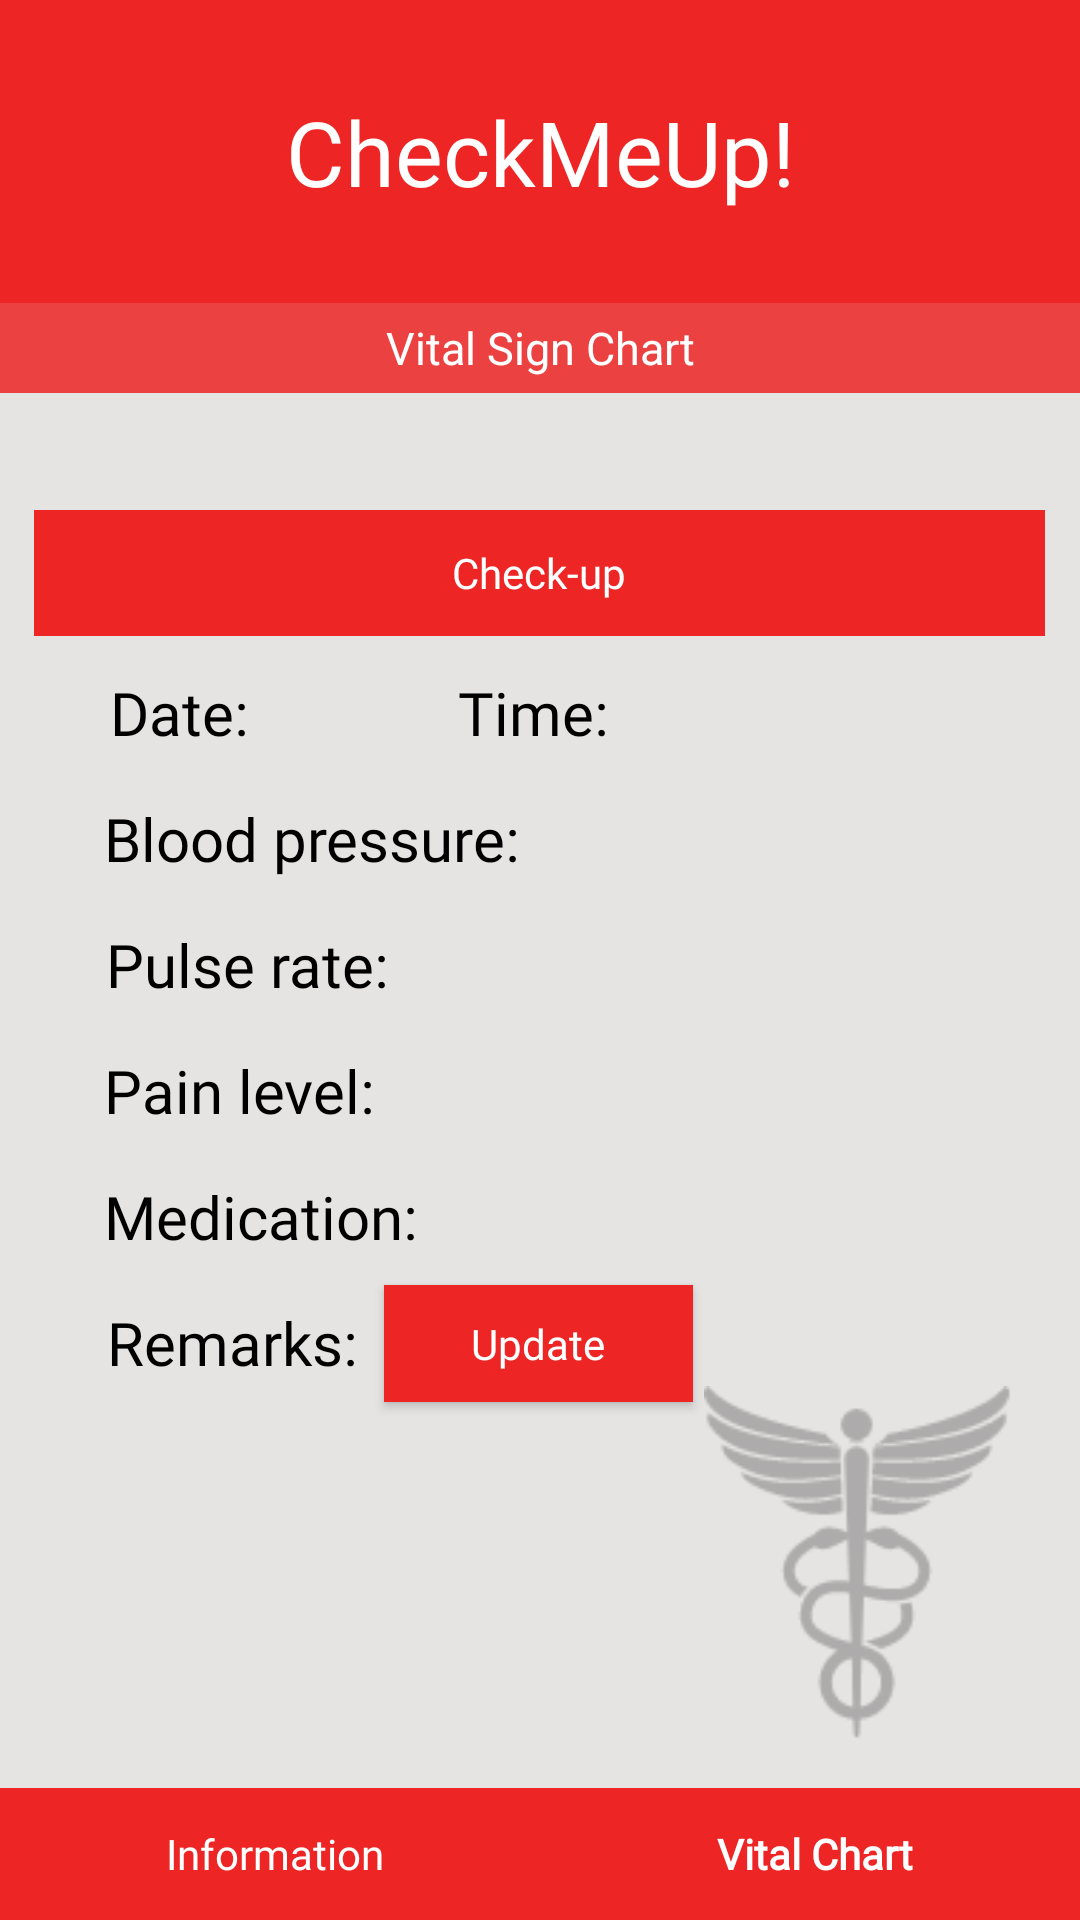

The Android layout XML behind this screen, and the referenced resources:
<!-- AndroidManifest.xml: application theme Theme.AppCompat.Light.NoActionBar -->
<!-- res/layout/activity_doc_current_ptvital.xml -->
<?xml version="1.0" encoding="utf-8"?>
<androidx.constraintlayout.widget.ConstraintLayout xmlns:android="http://schemas.android.com/apk/res/android"
    xmlns:app="http://schemas.android.com/apk/res-auto"
    xmlns:tools="http://schemas.android.com/tools"
    android:layout_width="match_parent"
    android:layout_height="match_parent"
    android:background="#E6E3E3"
    tools:context=".doc_current_ptvital">

    <TextView
        android:id="@+id/textView3"
        android:layout_width="match_parent"
        android:layout_height="101dp"
        android:background="#EE2525"
        android:fontFamily="@font/segoeui"
        android:gravity="center"
        android:text="@string/checkmeup"
        android:textColor="#FFFFFF"
        android:textSize="30sp"
        app:layout_constraintBottom_toBottomOf="parent"
        app:layout_constraintEnd_toEndOf="parent"
        app:layout_constraintHorizontal_bias="0.0"
        app:layout_constraintStart_toStartOf="parent"
        app:layout_constraintTop_toTopOf="parent"
        app:layout_constraintVertical_bias="0.0" />

    <TextView
        android:id="@+id/textView10"
        android:layout_width="match_parent"
        android:layout_height="30dp"
        android:background="#EC4141"
        android:gravity="center"
        android:text="@string/vital_sign_chart"
        android:textColor="@color/white"
        android:textSize="15sp"
        app:layout_constraintEnd_toEndOf="parent"
        app:layout_constraintStart_toStartOf="parent"
        app:layout_constraintTop_toBottomOf="@+id/textView3" />


    <TextView
        android:id="@+id/pt_time"
        android:layout_width="wrap_content"
        android:layout_height="30dp"
        android:layout_marginTop="12dp"
        android:layout_marginEnd="152dp"
        android:fontFamily="@font/segoeui"
        android:text="Time: "
        android:textColor="@color/black"
        android:textSize="20sp"
        app:layout_constraintEnd_toEndOf="parent"
        app:layout_constraintHorizontal_bias="1.0"
        app:layout_constraintStart_toEndOf="@+id/pt_date"
        app:layout_constraintTop_toBottomOf="@+id/linearLayout1" />

    <TextView
        android:id="@+id/pt_date"
        android:layout_width="wrap_content"
        android:layout_height="30dp"
        android:layout_marginStart="10dp"
        android:layout_marginTop="12dp"
        android:fontFamily="@font/segoeui"
        android:text="Date: "
        android:textColor="@color/black"
        android:textSize="20sp"
        app:layout_constraintEnd_toEndOf="parent"
        app:layout_constraintHorizontal_bias="0.089"
        app:layout_constraintStart_toStartOf="parent"
        app:layout_constraintTop_toBottomOf="@+id/linearLayout1" />

    <TextView
        android:id="@+id/pt_bloodpressure"
        android:layout_width="wrap_content"
        android:layout_height="30dp"
        android:layout_marginStart="10dp"
        android:layout_marginTop="12dp"
        android:fontFamily="@font/segoeui"
        android:text="Blood pressure: "
        android:textColor="@color/black"
        android:textSize="20sp"
        app:layout_constraintEnd_toEndOf="parent"
        app:layout_constraintHorizontal_bias="0.119"
        app:layout_constraintStart_toStartOf="parent"
        app:layout_constraintTop_toBottomOf="@+id/pt_date" />

    <TextView
        android:id="@+id/pt_pulserate"
        android:layout_width="wrap_content"
        android:layout_height="30dp"
        android:layout_marginStart="10dp"
        android:layout_marginTop="12dp"
        android:fontFamily="@font/segoeui"
        android:text="Pulse rate: "
        android:textColor="@color/black"
        android:textSize="20sp"
        app:layout_constraintEnd_toEndOf="parent"
        app:layout_constraintHorizontal_bias="0.101"
        app:layout_constraintStart_toStartOf="parent"
        app:layout_constraintTop_toBottomOf="@+id/pt_bloodpressure" />

    <TextView
        android:id="@+id/pt_painlevel"
        android:layout_width="wrap_content"
        android:layout_height="30dp"
        android:layout_marginStart="10dp"
        android:layout_marginTop="12dp"
        android:fontFamily="@font/segoeui"
        android:text="Pain level: "
        android:textColor="@color/black"
        android:textSize="20sp"
        app:layout_constraintEnd_toEndOf="parent"
        app:layout_constraintHorizontal_bias="0.097"
        app:layout_constraintStart_toStartOf="parent"
        app:layout_constraintTop_toBottomOf="@+id/pt_pulserate" />

    <TextView
        android:id="@+id/pt_medication"
        android:layout_width="wrap_content"
        android:layout_height="30dp"
        android:layout_marginStart="10dp"
        android:layout_marginTop="12dp"
        android:fontFamily="@font/segoeui"
        android:text="Medication: "
        android:textColor="@color/black"
        android:textSize="20sp"
        app:layout_constraintEnd_toEndOf="parent"
        app:layout_constraintHorizontal_bias="0.102"
        app:layout_constraintStart_toStartOf="parent"
        app:layout_constraintTop_toBottomOf="@+id/pt_painlevel" />

    <TextView
        android:id="@+id/pt_remarks"
        android:layout_width="wrap_content"
        android:layout_height="30dp"
        android:layout_marginStart="10dp"
        android:layout_marginTop="12dp"
        android:fontFamily="@font/segoeui"
        android:text="Remarks: "
        android:textColor="@color/black"
        android:textSize="20sp"
        app:layout_constraintEnd_toEndOf="parent"
        app:layout_constraintHorizontal_bias="0.098"
        app:layout_constraintStart_toStartOf="parent"
        app:layout_constraintTop_toBottomOf="@+id/pt_medication" />

    <Button
        android:id="@+id/home_button"
        android:layout_width="29dp"
        android:layout_height="29dp"
        android:layout_marginStart="16dp"
        android:layout_marginBottom="16dp"
        android:background="@drawable/iconfinder_home_126572"
        android:contentDescription="@string/logo"
        app:layout_constraintBottom_toTopOf="@+id/linearLayout"
        app:layout_constraintStart_toStartOf="parent" />

    <ImageView
        android:id="@+id/imageView3"
        android:layout_width="116dp"
        android:layout_height="118dp"
        android:layout_marginEnd="16dp"
        android:layout_marginBottom="16dp"
        android:contentDescription="@string/logo"
        app:layout_constraintBottom_toTopOf="@+id/linearLayout"
        app:layout_constraintEnd_toEndOf="parent"
        app:srcCompat="@drawable/objects" />

    <LinearLayout
        android:id="@+id/linearLayout"
        android:layout_width="match_parent"
        android:layout_height="44dp"
        android:layout_margin="0dp"
        android:layout_marginBottom="80dp"
        android:orientation="horizontal"
        android:background="@color/red"
        app:layout_constraintBottom_toBottomOf="parent"
        app:layout_constraintEnd_toEndOf="parent"
        app:layout_constraintHorizontal_bias="1.0"
        app:layout_constraintStart_toStartOf="parent">

        <Button
            android:id="@+id/btn_info"
            style="?android:buttonBarButtonStyle"
            android:layout_width="wrap_content"
            android:layout_height="wrap_content"
            android:layout_weight="1"
            android:fontFamily="@font/segoeui"
            android:text="@string/information"
            android:textAllCaps="false"
            android:textColor="@color/white"/>

        <Button
            android:id="@+id/btn_vital"
            style="?android:buttonBarButtonStyle"
            android:layout_width="wrap_content"
            android:layout_height="wrap_content"
            android:layout_weight="1"
            android:fontFamily="@font/segoeui"
            android:text="@string/vital_chart"
            android:textAllCaps="false"
            android:textColor="@color/white"
            android:textStyle="bold"/>
    </LinearLayout>

    <LinearLayout
        android:id="@+id/linearLayout1"
        android:layout_width="337dp"
        android:layout_height="42dp"
        android:layout_margin="0dp"
        android:layout_marginTop="36dp"
        android:background="@color/red"
        android:orientation="horizontal"
        app:layout_constraintBottom_toTopOf="@+id/linearLayout"
        app:layout_constraintEnd_toEndOf="parent"
        app:layout_constraintHorizontal_bias="0.491"
        app:layout_constraintStart_toStartOf="parent"
        app:layout_constraintTop_toBottomOf="@+id/textView10"
        app:layout_constraintVertical_bias="0.092">

        <Button
            android:id="@+id/btn_checkup1"
            style="?android:buttonBarButtonStyle"
            android:layout_width="433dp"
            android:layout_height="match_parent"
            android:layout_weight="1"
            android:fontFamily="@font/segoeui"
            android:gravity="center"
            android:text="Check-up"
            android:textAppearance="?android:attr/textAppearanceSmall"
            android:textColor="@color/white" />
    </LinearLayout>

    <Button
        android:id="@+id/btn_update"
        android:layout_width="103dp"
        android:layout_height="39dp"
        android:layout_marginBottom="108dp"
        android:background="@color/red"
        android:fontFamily="@font/segoeui"
        android:text="Update"
        android:textAllCaps="false"
        android:textColor="@color/white"
        app:layout_constraintBottom_toTopOf="@+id/linearLayout"
        app:layout_constraintEnd_toEndOf="parent"
        app:layout_constraintHorizontal_bias="0.498"
        app:layout_constraintStart_toStartOf="parent"
        app:layout_constraintTop_toBottomOf="@+id/pt_date"
        app:layout_constraintVertical_bias="0.894" />


</androidx.constraintlayout.widget.ConstraintLayout>
<!-- resources referenced by this layout -->
<resources>
  <color name="black">#FF000000</color>
  <color name="red">#EE2525</color>
  <color name="white">#FFFFFFFF</color>
  <!-- drawable objects: png bitmap (drawable, 4664 bytes) -->
  <string name="checkmeup">CheckMeUp!</string>
  <string name="information">Information</string>
  <string name="logo">logo</string>
  <string name="vital_chart">Vital Chart</string>
  <string name="vital_sign_chart">Vital Sign Chart</string>
</resources>
